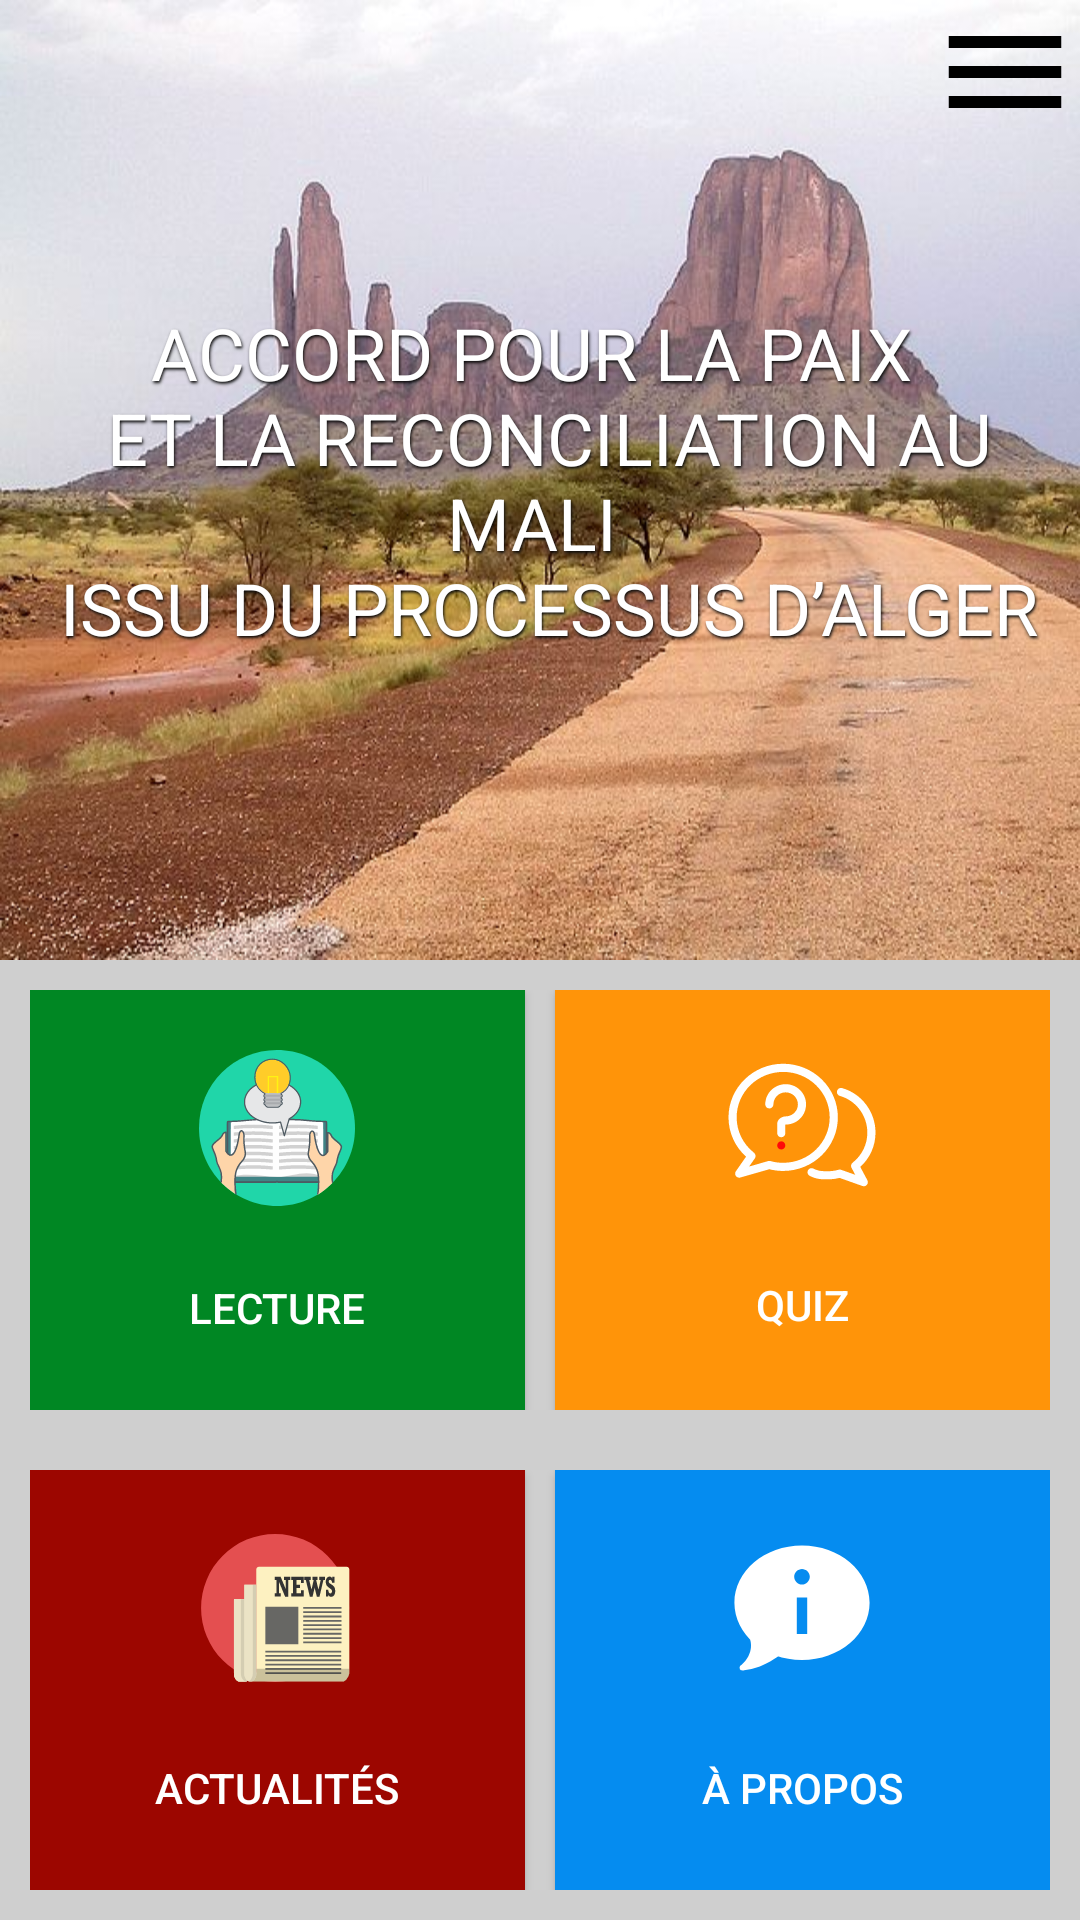

Here is an Android app screen rendered from its layout file. Give the layout XML and the strings, colors and styles it references.
<!-- AndroidManifest.xml: application theme AppTheme -->
<!-- res/layout/activity_home.xml -->
<?xml version="1.0" encoding="utf-8"?>
<RelativeLayout xmlns:android="http://schemas.android.com/apk/res/android"
    xmlns:app="http://schemas.android.com/apk/res-auto"
    xmlns:tools="http://schemas.android.com/tools"
    android:layout_width="match_parent"
    android:layout_height="match_parent"
    android:background="#fff"
    tools:context=".Home">

    <Button
        android:id="@+id/setting"
        android:layout_width="50dp"
        android:layout_height="wrap_content"
        android:layout_alignParentTop="true"
        android:layout_alignParentRight="true"
        android:background="@drawable/menu" />

    <LinearLayout
        android:layout_width="match_parent"
        android:layout_height="match_parent"
        android:orientation="vertical">

        <LinearLayout
            android:layout_width="match_parent"
            android:layout_height="match_parent"
            android:layout_alignParentBottom="true"
            android:layout_weight="0.50"
            android:orientation="vertical"
            tools:ignore="MissingConstraints"
            android:background="@drawable/hand_der_fatima">
            <TextView
                android:id="@+id/textView"
                android:layout_width="match_parent"
                android:layout_height="match_parent"
                android:gravity="center"
                android:shadowColor="#0A0A0A"
                android:shadowDx="1"
                android:shadowDy="2"
                android:shadowRadius="2"
                android:text="@string/title"
                android:textAlignment="center"
                android:textColor="#fff"
                android:textSize="24sp" />
        </LinearLayout>

        <LinearLayout
            android:layout_width="match_parent"
            android:layout_height="match_parent"
            android:layout_alignParentBottom="true"
            android:layout_weight="0.50"
            android:background="#cfcfcf"
            android:orientation="vertical"
            tools:ignore="MissingConstraints">

            <LinearLayout
                android:layout_width="match_parent"
                android:layout_height="match_parent"
                android:layout_margin="10dp"
                android:layout_weight="0.50"
                android:orientation="horizontal"
                tools:ignore="MissingConstraints"
                tools:layout_editor_absoluteX="0dp"
                tools:layout_editor_absoluteY="29dp">

                <Button
                    android:id="@+id/readButton"
                    android:layout_width="wrap_content"
                    android:layout_height="match_parent"
                    android:layout_marginRight="5dp"
                    android:layout_weight="0.50"
                    android:background="#008723"
                    android:bottomLeftRadius="180dp"
                    android:bottomRightRadius="180dp"
                    android:drawableTop="@drawable/readbook"
                    android:paddingTop="20dp"
                    android:text="Lecture"
                    android:textColor="#fff"
                    android:topLeftRadius="180dp"
                    android:topRightRadius="180dp" />

                <Button
                    android:id="@+id/quizButton"
                    android:layout_width="wrap_content"
                    android:layout_height="match_parent"
                    android:layout_marginLeft="5dp"
                    android:layout_weight="0.50"
                    android:background="#ff9409"
                    android:bottomLeftRadius="180dp"
                    android:bottomRightRadius="180dp"
                    android:drawableTop="@drawable/quiz"
                    android:paddingTop="20dp"
                    android:text="Quiz"
                    android:textColor="#fff"
                    android:topLeftRadius="180dp"
                    android:topRightRadius="180dp" />

            </LinearLayout>

            <LinearLayout
                android:layout_width="match_parent"
                android:layout_height="match_parent"
                android:layout_margin="10dp"
                android:layout_weight="0.50"
                tools:ignore="MissingConstraints"
                tools:layout_editor_absoluteX="0dp"
                tools:layout_editor_absoluteY="364dp">

                <Button
                    android:id="@+id/historyButton"
                    android:layout_width="wrap_content"
                    android:layout_height="match_parent"
                    android:layout_marginRight="5dp"
                    android:layout_weight="0.50"
                    android:background="#9c0600"
                    android:bottomLeftRadius="18dp"
                    android:bottomRightRadius="180dp"
                    android:drawableTop="@drawable/news"
                    android:paddingTop="20dp"
                    android:text="Actualités"
                    android:textColor="#fff"
                    android:topLeftRadius="180dp"
                    android:topRightRadius="180dp" />

                <Button
                    android:id="@+id/aboutButton"
                    android:layout_width="wrap_content"
                    android:layout_height="match_parent"
                    android:layout_marginLeft="5dp"
                    android:layout_weight="0.50"
                    android:background="#058CF0"
                    android:bottomLeftRadius="80dp"
                    android:bottomRightRadius="10dp"
                    android:drawableTop="@drawable/about"
                    android:paddingTop="20dp"
                    android:text="À propos"
                    android:textColor="#fff"
                    android:topLeftRadius="80dp"
                    android:topRightRadius="180dp" />
            </LinearLayout>
        </LinearLayout>
    </LinearLayout>
</RelativeLayout>
<!-- resources referenced by this layout -->
<resources>
  <!-- drawable about: png bitmap (drawable, 1943 bytes) -->
  <!-- drawable hand_der_fatima: jpg bitmap (drawable, 73057 bytes) -->
  <!-- drawable menu: png bitmap (drawable, 365 bytes) -->
  <!-- drawable news: vector/xml drawable (drawable, 7807 chars, omitted) -->
  <!-- drawable quiz: vector/xml drawable (drawable, 2152 chars, omitted) -->
  <!-- drawable readbook: png bitmap (drawable, 3435 bytes) -->
  <string name="title">ACCORD POUR LA PAIX \n ET LA RECONCILIATION AU MALI \n ISSU DU PROCESSUS D’ALGER</string>
  <style name="AppTheme" parent="Theme.AppCompat.Light.DarkActionBar">
          
          <item name="colorPrimary">@color/colorPrimary</item>
          <item name="colorPrimaryDark">@color/colorPrimaryDark</item>
          <item name="colorAccent">@color/colorAccent</item>
      </style>
  <!-- not gathered from this repository: default colours our renderer supplied (Android Studio template values) -->
  <color name="colorPrimary">#FF6200EE</color>
  <color name="colorPrimaryDark">#FF3700B3</color>
  <color name="colorAccent">#FF03DAC5</color>
</resources>
